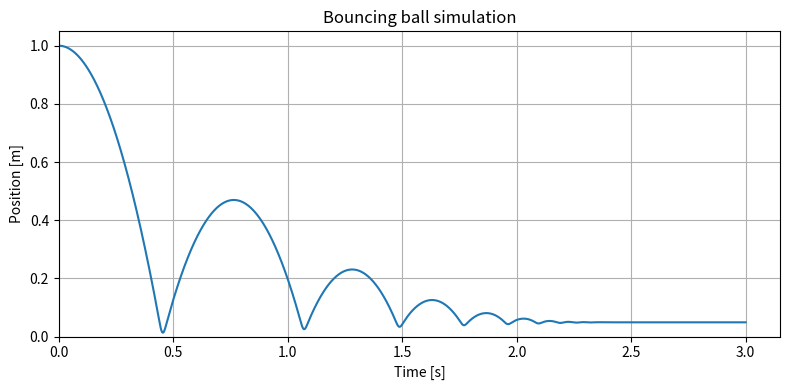

This figure's Python source:
import numpy as np
import matplotlib.pyplot as plt

# -----------------------------
# Parameters
# -----------------------------
m = 0.2          # mass [kg]
R = 0.05         # ball radius [m]
g = 9.81         # gravity [m/s^2]
k = 2000.0       # spring constant [N/m]
b = 5.0          # damping constant [N.s/m]

x0 = 1.0         # initial height of ball center [m]
v0 = 0.0         # initial velocity [m/s]

t_max = 3.0      # total simulation time [s]
dt = 0.0005      # time step [s]

def plotting(t, x):
    # -----------------------------
    # Plot position over time
    # -----------------------------
    plt.figure(figsize=(8, 4))
    plt.plot(t, x)
    plt.xlabel("Time [s]")
    plt.ylabel("Position [m]")
    plt.title("Bouncing ball simulation")
    plt.xlim(left=0)
    plt.ylim(bottom=0)
    plt.grid(True)
    plt.tight_layout()
    plt.show()

def main():
    # -----------------------------
    # Time array
    # -----------------------------
    t = np.arange(0, t_max + dt, dt)

    # Arrays to store solution
    x = np.zeros_like(t)   # position
    v = np.zeros_like(t)   # velocity
    a = np.zeros_like(t)   # acceleration

    # Initial conditions
    x[0] = x0
    v[0] = v0

    # -----------------------------
    # Time integration (Euler method)
    # -----------------------------
    for i in range(len(t) - 1):
        if x[i] > R:
            # Ball in the air
            acc = -g
        else:
            # Ball in contact with ground
            acc = (-b * v[i] + k * (R - x[i]) - m * g) / m

        a[i] = acc

        # Update velocity and position
        v[i + 1] = v[i] + acc * dt
        x[i + 1] = x[i] + v[i + 1] * dt

    a[-1] = a[-2]

    plotting(t, x)

if __name__ == "__main__":
    main()
